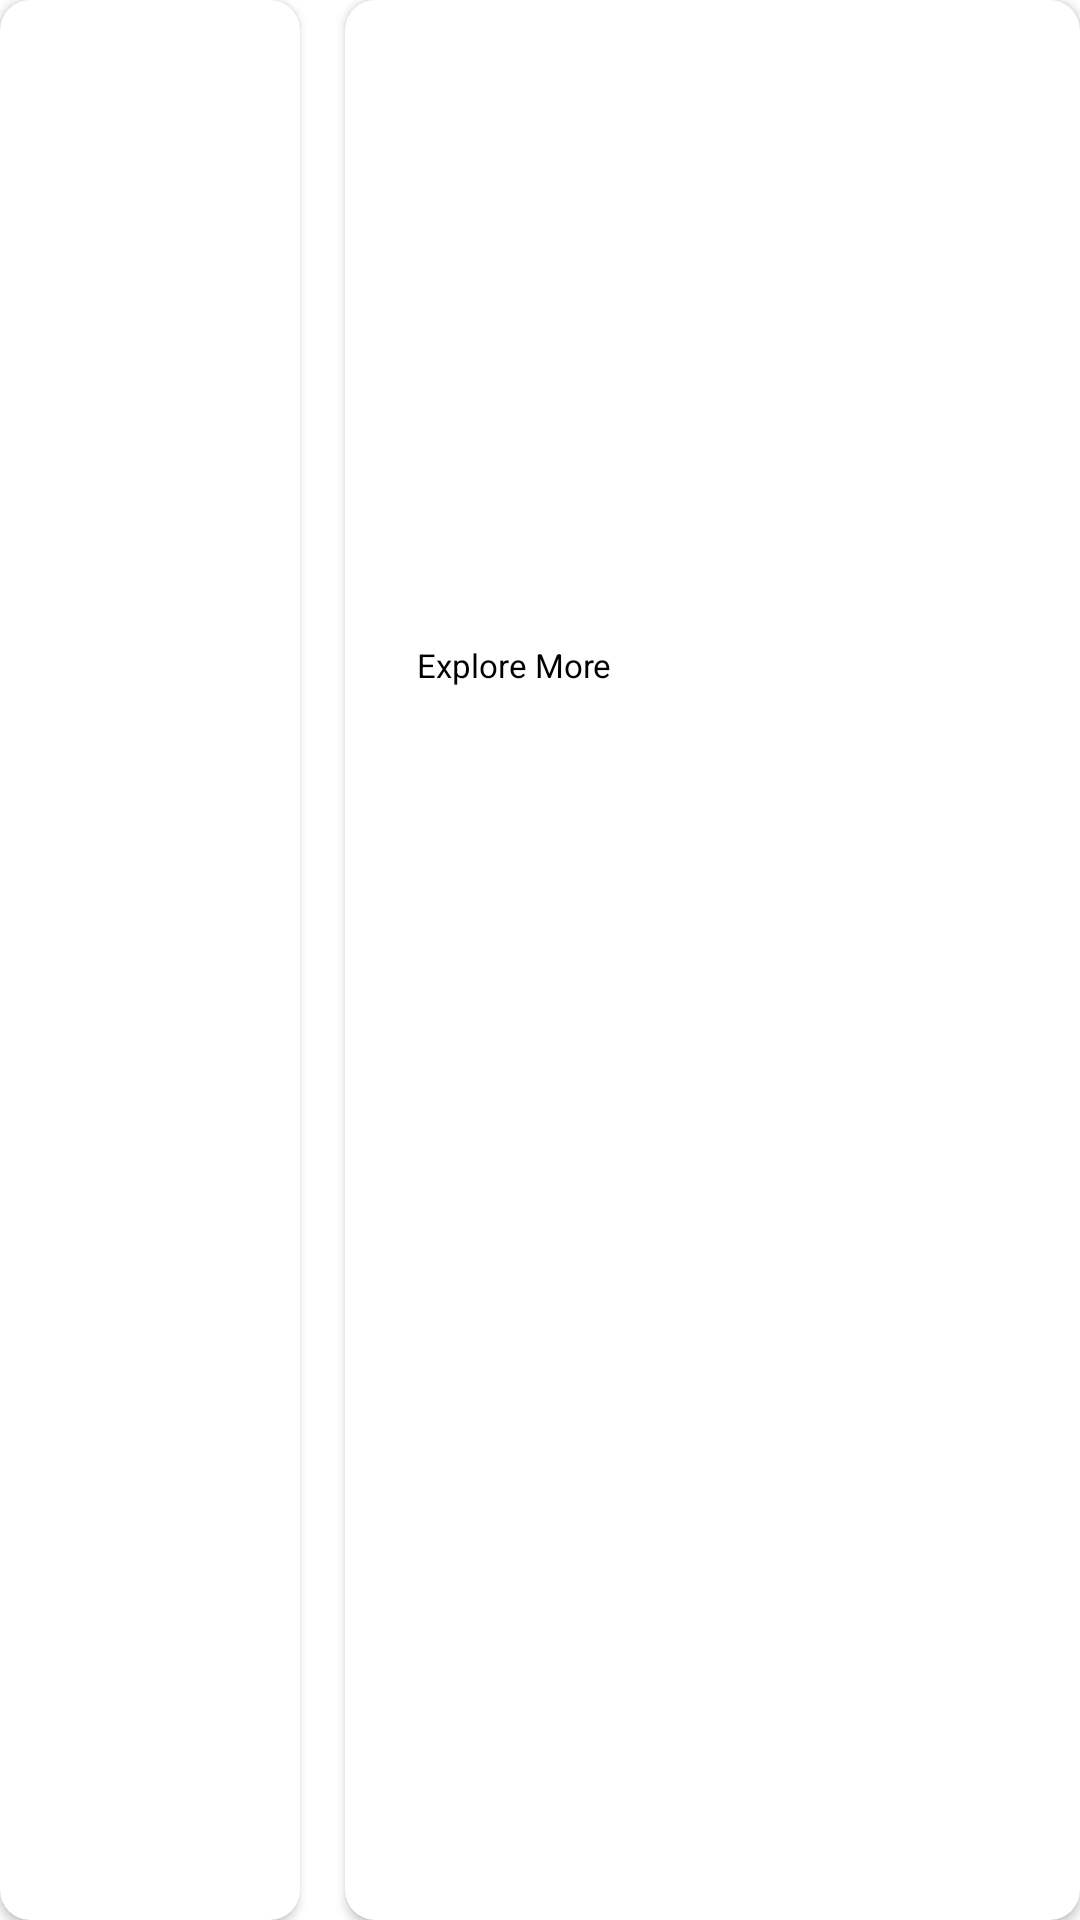

Layout XML and referenced resources for this Android screen:
<!-- AndroidManifest.xml: application theme Theme.DroidAI -->
<!-- res/layout/layout_category_list.xml -->
<?xml version="1.0" encoding="utf-8"?>
<androidx.constraintlayout.widget.ConstraintLayout xmlns:android="http://schemas.android.com/apk/res/android"
    xmlns:app="http://schemas.android.com/apk/res-auto"
    xmlns:tools="http://schemas.android.com/tools"
    android:layout_width="match_parent"
    android:layout_height="80dp"
    android:layout_marginBottom="15dp">

    <androidx.cardview.widget.CardView
        android:id="@+id/cardView3"
        android:layout_width="100dp"
        android:layout_height="0dp"
        app:cardCornerRadius="10dp"
        app:layout_constraintBottom_toBottomOf="parent"
        app:layout_constraintStart_toStartOf="parent"
        app:layout_constraintTop_toTopOf="parent" />

    <ImageView
        android:id="@+id/image_view_layout_category_list"
        android:layout_width="wrap_content"
        android:layout_height="@dimen/categoryIconHeight"
        android:adjustViewBounds="true"
        android:elevation="2dp"
        android:paddingTop="8dp"
        android:paddingBottom="8dp"
        app:layout_constraintBottom_toBottomOf="@+id/cardView3"
        app:layout_constraintEnd_toEndOf="@+id/cardView3"
        app:layout_constraintStart_toStartOf="@+id/cardView3"
        app:layout_constraintTop_toTopOf="@+id/cardView3"
        tools:ignore="ContentDescription" />

    <androidx.cardview.widget.CardView
        android:id="@+id/cardView4"
        android:layout_width="0dp"
        android:layout_height="0dp"
        android:layout_marginStart="15dp"
        app:cardCornerRadius="10dp"
        app:layout_constraintBottom_toBottomOf="parent"
        app:layout_constraintEnd_toEndOf="parent"
        app:layout_constraintStart_toEndOf="@+id/cardView3"
        app:layout_constraintTop_toTopOf="parent">

    </androidx.cardview.widget.CardView>

    <TextView
        android:id="@+id/text_view_layout_category_list"
        style="@style/menuTitleStyle"
        android:layout_width="wrap_content"
        android:layout_height="wrap_content"
        android:layout_marginStart="24dp"
        app:layout_constraintBottom_toBottomOf="@+id/cardView4"
        app:layout_constraintStart_toStartOf="@+id/cardView4"
        app:layout_constraintTop_toTopOf="@+id/cardView4"
        app:layout_constraintVertical_bias="0.3" />

    <TextView
        android:id="@+id/textView9"
        style="@style/moreLabelStyle"
        android:layout_width="wrap_content"
        android:layout_height="wrap_content"
        android:layout_marginStart="@dimen/page_padding"
        android:layout_marginTop="@dimen/more_button_top_margin"
        android:text="@string/explore_more"
        app:layout_constraintStart_toStartOf="@+id/cardView4"
        app:layout_constraintTop_toBottomOf="@+id/text_view_layout_category_list" />

    <ImageView
        android:id="@+id/imageView7"
        android:layout_width="@dimen/more_arrow_width"
        android:layout_height="wrap_content"
        android:layout_marginStart="@dimen/more_arrow_left_margin"
        android:src="@drawable/right_arrow"
        app:layout_constraintBottom_toBottomOf="@+id/textView9"
        app:layout_constraintEnd_toEndOf="parent"
        app:layout_constraintStart_toEndOf="@+id/textView9"
        app:layout_constraintTop_toTopOf="@+id/textView9"
        tools:ignore="ContentDescription" />
</androidx.constraintlayout.widget.ConstraintLayout>
<!-- resources referenced by this layout -->
<resources>
  <dimen name="categoryIconHeight">60dp</dimen>
  <dimen name="more_arrow_left_margin">8dp</dimen>
  <dimen name="more_arrow_width">15dp</dimen>
  <dimen name="more_button_top_margin">8dp</dimen>
  <dimen name="page_padding">24dp</dimen>
  <!-- drawable right_arrow (drawable) -->
  <vector xmlns:android="http://schemas.android.com/apk/res/android"
      android:width="24dp"
      android:height="24dp"
      android:viewportWidth="24"
      android:viewportHeight="24">
    <path
        android:pathData="M1.5,12C1.5,11.801 1.579,11.61 1.72,11.47C1.86,11.329 2.051,11.25 2.25,11.25L19.94,11.25L15.219,6.531C15.078,6.39 14.999,6.199 14.999,6C14.999,5.801 15.078,5.61 15.219,5.469C15.36,5.328 15.551,5.249 15.75,5.249C15.949,5.249 16.14,5.328 16.281,5.469L22.281,11.469C22.351,11.539 22.406,11.621 22.444,11.712C22.482,11.804 22.501,11.901 22.501,12C22.501,12.099 22.482,12.196 22.444,12.287C22.406,12.379 22.351,12.461 22.281,12.531L16.281,18.531C16.14,18.672 15.949,18.751 15.75,18.751C15.551,18.751 15.36,18.672 15.219,18.531C15.078,18.39 14.999,18.199 14.999,18C14.999,17.801 15.078,17.61 15.219,17.469L19.94,12.75L2.25,12.75C2.051,12.75 1.86,12.671 1.72,12.53C1.579,12.39 1.5,12.199 1.5,12Z"
        android:fillColor="#585858"
        android:fillType="evenOdd"/>
  </vector>
  <string name="explore_more">Explore More</string>
  <style name="menuTitleStyle" parent="Widget.AppCompat.TextView">
          <item name="android:textColor">@color/black</item>
          <item name="android:textSize">15sp</item>
          <item name="android:elevation">2dp</item>
          <item name="android:textStyle">bold</item>
      </style>
  <style name="moreLabelStyle" parent="Widget.AppCompat.TextView">
          <item name="android:textColor">@color/black</item>
          <item name="android:textSize">11sp</item>
          <item name="android:elevation">2dp</item>
      </style>
  <style name="Theme.DroidAI" parent="Theme.MaterialComponents.Light.NoActionBar">
          <item name="android:windowTranslucentStatus">true</item>
      </style>
  <color name="black">#000000</color>
</resources>
